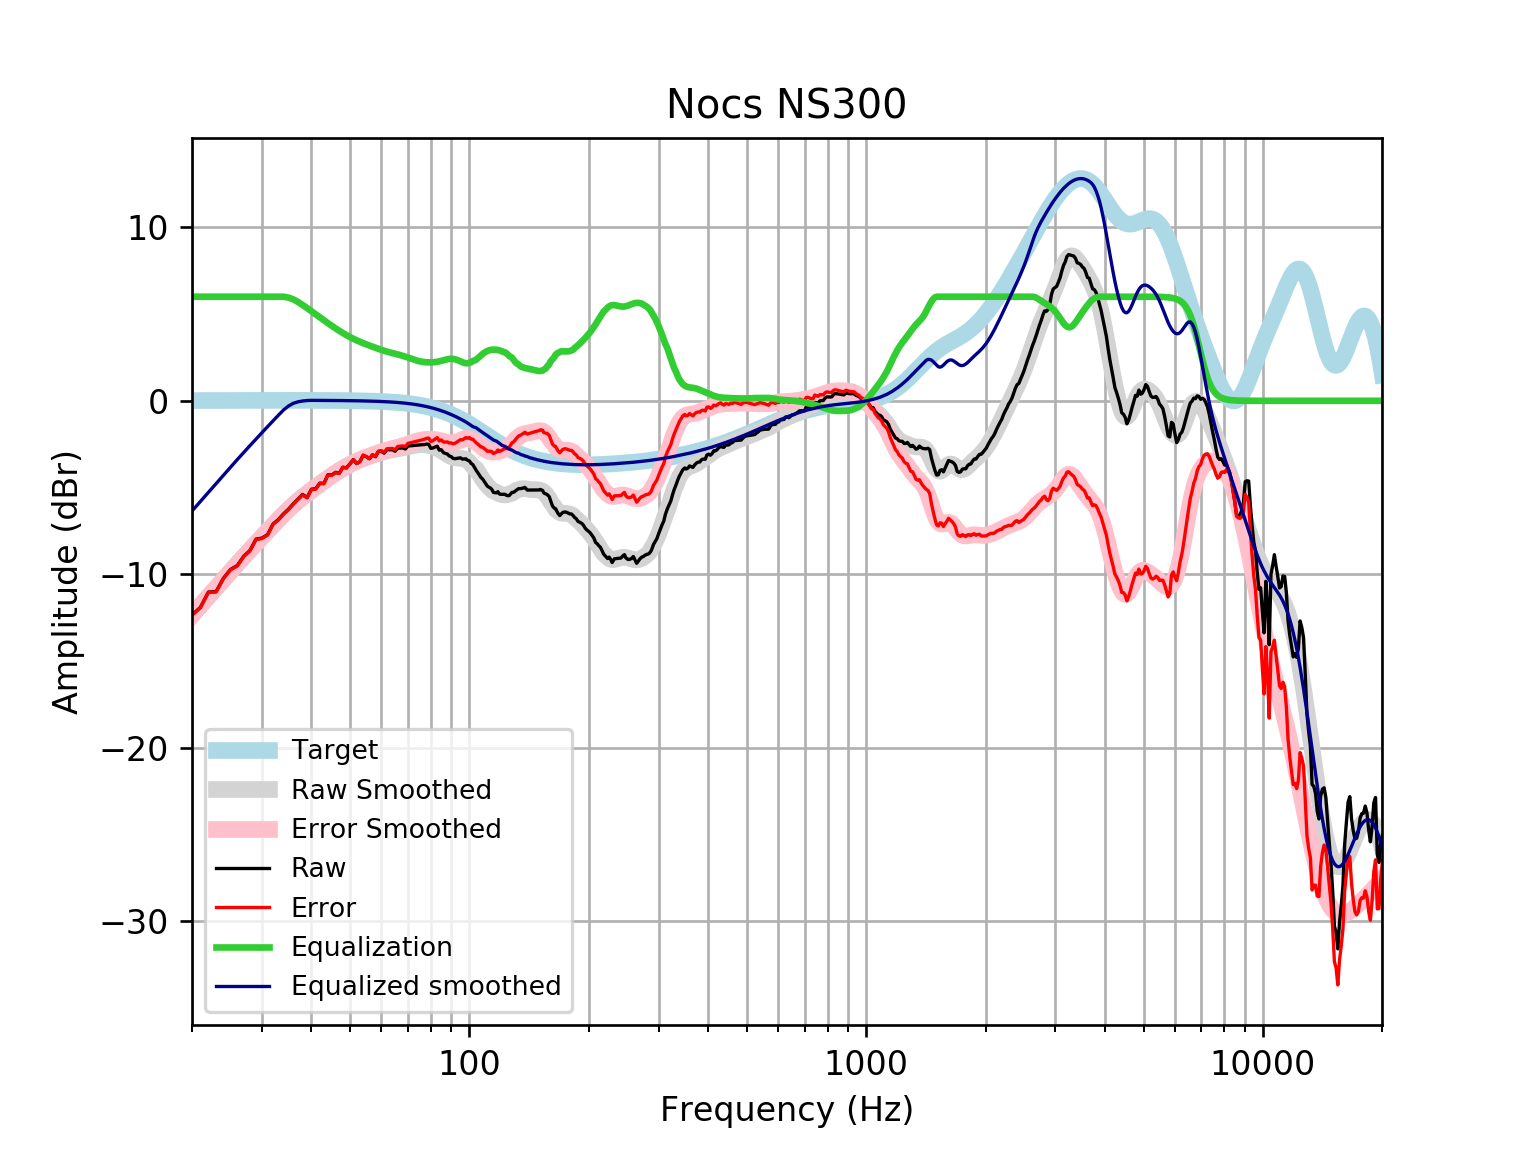

Data behind this chart, as committed beside it:
frequency, raw, error, smoothed, error_smoothed, equalization, equalized_raw, equalized_smoothed, target
20, -12.34, -12.36, -12.35, -12.37, 6, -6.341, -6.35, 0.01648
21, -11.9, -11.92, -11.8, -11.82, 6.0, -5.903, -5.8, 0.01765
22, -11.02, -11.04, -11.27, -11.29, 6, -5.022, -5.272, 0.01876
23, -11, -11.01, -10.77, -10.79, 6, -4.995, -4.767, 0.01983
24, -10.23, -10.25, -10.28, -10.31, 6, -4.228, -4.285, 0.02084
25, -9.722, -9.744, -9.826, -9.848, 6, -3.722, -3.826, 0.02179
26, -9.499, -9.522, -9.39, -9.413, 6, -3.499, -3.39, 0.02269
27, -8.959, -8.983, -8.976, -9, 6, -2.959, -2.976, 0.02353
28, -8.622, -8.647, -8.581, -8.605, 6.0, -2.622, -2.581, 0.02431
29, -7.972, -7.997, -8.203, -8.228, 6, -1.972, -2.203, 0.02502
30, -7.912, -7.938, -7.841, -7.866, 6, -1.912, -1.841, 0.02566
31, -7.718, -7.744, -7.492, -7.518, 6, -1.718, -1.492, 0.02622
32, -7.102, -7.129, -7.156, -7.183, 6, -1.102, -1.156, 0.02668
33, -6.847, -6.874, -6.836, -6.863, 6, -0.8471, -0.8363, 0.02704
34, -6.516, -6.544, -6.534, -6.561, 6.0, -0.5164, -0.5339, 0.02728
35, -6.248, -6.275, -6.252, -6.279, 5.95, -0.2974, -0.3011, 0.0274
36, -5.937, -5.964, -5.991, -6.018, 5.847, -0.08924, -0.1436, 0.02739
37, -5.659, -5.686, -5.752, -5.779, 5.695, 0.03687, -0.05671, 0.02723
38, -5.397, -5.424, -5.533, -5.56, 5.523, 0.1259, -0.01023, 0.02692
39, -5.568, -5.594, -5.331, -5.357, 5.347, -0.2208, 0.01583, 0.02644
40, -5.094, -5.12, -5.141, -5.167, 5.167, 0.0732, 0.02578, 0.02579
41, -5.067, -5.091, -4.961, -4.986, 4.986, -0.08067, 0.02495, 0.02496
42, -4.743, -4.767, -4.787, -4.811, 4.811, 0.06777, 0.02393, 0.02393
43, -4.759, -4.782, -4.619, -4.642, 4.642, -0.1174, 0.02272, 0.02272
44, -4.265, -4.286, -4.458, -4.479, 4.479, 0.2141, 0.0213, 0.0213
45, -4.276, -4.295, -4.303, -4.323, 4.323, 0.04708, 0.01968, 0.01967
46, -4.123, -4.141, -4.157, -4.175, 4.175, 0.05155, 0.01785, 0.01783
47, -4.171, -4.187, -4.02, -4.036, 4.036, -0.1352, 0.01579, 0.01577
48, -3.826, -3.839, -3.892, -3.906, 3.906, 0.08005, 0.0135, 0.01347
49, -3.868, -3.879, -3.775, -3.786, 3.786, -0.08198, 0.01097, 0.01094
50, -3.637, -3.645, -3.667, -3.676, 3.676, 0.03871, 0.008186, 0.008144
51, -3.387, -3.392, -3.57, -3.575, 3.575, 0.188, 0.005126, 0.00508
52, -3.615, -3.617, -3.481, -3.483, 3.483, -0.1321, 0.001774, 0.001724
53, -3.503, -3.501, -3.402, -3.4, 3.4, -0.1036, -0.001894, -0.001946
54, -3.138, -3.132, -3.329, -3.323, 3.323, 0.1853, -0.005905, -0.005958
55, -3.221, -3.211, -3.263, -3.252, 3.252, 0.03094, -0.01029, -0.01034
56, -3.342, -3.326, -3.2, -3.185, 3.185, -0.1564, -0.01508, -0.01514
57, -3.12, -3.1, -3.14, -3.12, 3.12, 7.192437318703782e-05, -0.02033, -0.02038
58, -3.221, -3.194, -3.083, -3.057, 3.057, -0.1635, -0.02607, -0.02611
59, -2.927, -2.895, -3.028, -2.996, 2.996, 0.06912, -0.03234, -0.03238
60, -2.909, -2.869, -2.977, -2.938, 2.938, 0.0296, -0.03921, -0.03925
61, -3.018, -2.971, -2.931, -2.884, 2.884, -0.1335, -0.04672, -0.04675
62, -2.817, -2.762, -2.891, -2.836, 2.836, 0.01867, -0.05494, -0.05496
63, -2.818, -2.754, -2.855, -2.791, 2.791, -0.02675, -0.06392, -0.06393
64, -2.821, -2.747, -2.825, -2.751, 2.751, -0.06955, -0.07372, -0.07373
65, -2.904, -2.819, -2.797, -2.713, 2.713, -0.1913, -0.0844, -0.08441
66, -2.725, -2.629, -2.77, -2.674, 2.674, -0.051, -0.09604, -0.09603
67, -2.725, -2.617, -2.742, -2.634, 2.634, -0.09165, -0.1087, -0.1087
68, -2.722, -2.6, -2.713, -2.59, 2.59, -0.1322, -0.1224, -0.1224
69, -2.776, -2.639, -2.681, -2.543, 2.543, -0.2327, -0.1372, -0.1372
70, -2.605, -2.451, -2.647, -2.494, 2.494, -0.1106, -0.1533, -0.1533
71, -2.591, -2.421, -2.615, -2.444, 2.444, -0.1471, -0.1706, -0.1706
72, -2.576, -2.387, -2.585, -2.395, 2.395, -0.1806, -0.1892, -0.1892
73, -2.561, -2.351, -2.559, -2.35, 2.35, -0.2107, -0.2092, -0.2092
74, -2.547, -2.316, -2.54, -2.31, 2.31, -0.2371, -0.2306, -0.2305
75, -2.536, -2.283, -2.53, -2.276, 2.276, -0.2598, -0.2535, -0.2534
76, -2.529, -2.251, -2.528, -2.25, 2.25, -0.2788, -0.2778, -0.2778
77, -2.525, -2.221, -2.535, -2.231, 2.231, -0.2932, -0.3037, -0.3037
78, -2.493, -2.162, -2.551, -2.22, 2.22, -0.2732, -0.3312, -0.3312
79, -2.51, -2.149, -2.574, -2.214, 2.214, -0.2956, -0.3604, -0.3603
... 553 more rows
